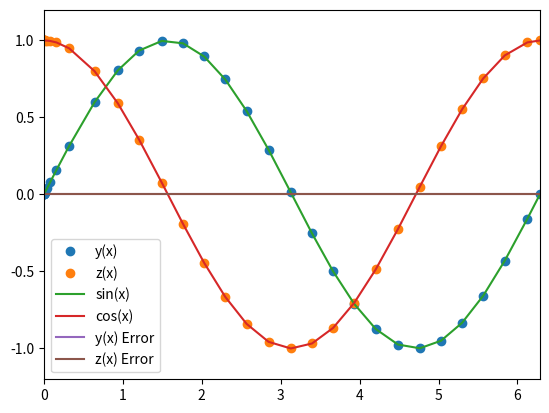

Reproduce this figure in Python.
%matplotlib inline
import matplotlib.pyplot as plt
import numpy as np

def dfdx(x,f):
    y = f[0]
    z = f[1]
    
    dydx = np.zeros_like(f)
    dydx[0] = z
    dydx[1] = -1*y
    
    return dydx

def cash_karp_core_mv(x_i,y_i,nv,h,f):
    ni = 7
    nj = 6
    ci = np.zeros(ni)
    aij = np.zeros((ni,nj))
    bi = np.zeros(ni)
    bis = np.zeros(ni)
    
    ci[2] = 1./5.
    ci[3] = 3./10.
    ci[4] = 3./5.
    ci[5] = 1.
    ci[6] = 7./8.
    
    aij[2,1] = 1./5
    aij[3,1] = 3./40.
    aij[4,1] = 3./10.
    aij[5,1] = -11./54.
    aij[6,1] = 1631./55296.
    
    aij[3,2] = 9./40.
    aij[4,2] = -9./10.
    aij[5,2] = 5./2.
    aij[6,2] = 175./512
    
    aij[4,3] = 6./5.
    aij[5,3] = -70./27.
    aij[6,3] = 575./13824.
    
    aij[5,4] = 35./27.
    aij[6,4] = 44275./110592.
    
    aij[6,5] = 253./4096.
    
    bi[1] = 37./378.
    bi[2] = 0.
    bi[3] = 250./621.
    bi[4] = 125./594.
    bi[5] = 0.0
    bi[6] = 512./1771.
    
    bis[1] = 2825./27648.
    bis[2] = 0.0
    bis[3] = 18575./48384.
    bis[4] = 13525./55296.
    bis[5] = 277./14336.
    bis[6] = 1./4.
    
    ki = np.zeros((ni,nv))
    
    for i in range(1,ni):
        xn = x_i + ci[i]*h
        
        yn = y_i.copy()
        
        for j in range(1,i):
            yn += aij[i,j]*ki[j,:]
            
        ki[i,:] = h*f(xn,yn)
        
    ynpo = y_i.copy()
    ynpos = y_i.copy()
    
    for i in range(1,ni):
        ynpo += bi[i]*ki[i,:]
        ynpos += bis[i]*ki[i,:]
        
    Delta = np.fabs(ynpo-ynpos)
    
    return ynpo, Delta

def cash_karp_mv_ad(dfdx,x_i,y_i,nv,h,tol):

    SAFETY = 0.9
    H_NEW_FAC = 2.0

    imax = 1000

    i = 0

    Delta = np.full(nv,2*tol)

    h_step = h
    
    while(Delta.max()/tol>1.0):

        y_ipo, Delta = cash_karp_core_mv(x_i,y_i,nv,h_step,dfdx)

        if (Delta.max()/tol>1.0):

            h_step *= SAFETY * (Delta.max()/tol)**(-0.25)

        if(i>=imax):
            print("Too many iterations in cash_karp_mv_ad()")
            raise StopIteration("Ending after i = ",i)

        i += 1
    
    h_new = np.fmin(h_step * (Delta.max()/tol)**(-0.9), h_step * H_NEW_FAC)
    
    return y_ipo, h_new, h_step

def cash_karp_mv(dfdx,a,b,y_a,tol,verbose=False):

    xi = a
    yi = y_a.copy()

    h = 1.0e-4 * (b-a)

    imax = 1000

    i = 0

    nv = len(y_a)

    x = np.full(1,a)
    y = np.full((1,nv), y_a)
    
    flag = True
    
    while(flag):

        y_ipo, h_new, h_step = cash_karp_mv_ad(dfdx,xi,yi,nv,h,tol)

        h = h_new

        if(xi+h_step>b):

            h = b - xi

            y_ipo, h_new, h_step = cash_karp_mv_ad(dfdx,xi,yi,nv,h,tol)

            flag = False

        xi += h_step
        yi = y_ipo.copy()

        x = np.append(x,xi)
        y_ipo = np.zeros((len(x),nv))
        y_ipo[0:len(x)-1,:] = y[:]
        y_ipo[-1,:] = yi[:]
        del y
        y = y_ipo
        
        if(i>=imax):
            print("Max iterations reached.")
            raise StopIteration("Iteration # = ",i)

        i+=1

        if(verbose):
            s = "i = %3d\tx = %9.8f\ty = %9.8f\th = %9.8f\tb = %9.8f" % (i,xi,yi[0],h_step,b)
            print(s)

        if(xi==b):
            flag = False

    return x, y


a = 0.0
b = 2.0*np.pi
y_0 = np.zeros(2)
y_0[0] = 0.0
y_0[1] = 1.0
nv = 2

tolerance = 1.0e-6
x, y = cash_karp_mv(dfdx,a,b,y_0,tolerance,verbose=True)
plt.plot(x,y[:,0],'o',label='y(x)')
plt.plot(x,y[:,1],'o',label='z(x)')
plt.plot(x,np.sin(x),label='sin(x)')
plt.plot(x,np.cos(x),label='cos(x)')
plt.xlim([0,2*np.pi])
plt.ylim([-1.2,1.2])
plt.legend(frameon=False)

plt.plot(x, y[:,0]-np.sin(x), label="y(x) Error")
plt.plot(x, y[:,1]-np.cos(x), label="z(x) Error")
plt.legend()

